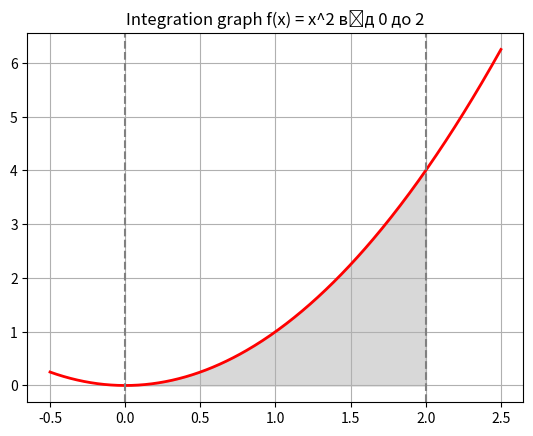

This chart was generated by the following Python code:
import numpy as np
import matplotlib.pyplot as plt
import scipy.integrate as spi

def f(x):
    return x ** 2

def monte_carlo_integration(f, a, b, num_samples=10000):
    x_random = np.random.uniform(a, b, num_samples)
    y_random = np.random.uniform(0, f(b), num_samples)
    under_curve = y_random <= f(x_random)
    area = (b - a) * f(b) * np.sum(under_curve) / num_samples
    return area

if __name__ == "__main__":
    a, b = 0, 2  
    monte_carlo_result = monte_carlo_integration(f, a, b)
    quad_result, error = spi.quad(f, a, b)
    
    print(f"Monte Carlo Integration Result: {monte_carlo_result}")
    print(f"Quad Integration Result: {quad_result}, Error: {error}")
    
    x = np.linspace(a - 0.5, b + 0.5, 400)
    y = f(x)
    fig, ax = plt.subplots()
    ax.plot(x, y, 'r', linewidth=2)
    ix = np.linspace(a, b)
    iy = f(ix)
    ax.fill_between(ix, iy, color='gray', alpha=0.3)
    ax.axvline(x=a, color='gray', linestyle='--')
    ax.axvline(x=b, color='gray', linestyle='--')
    ax.set_title(f'Integration graph f(x) = x^2 від {a} до {b}')
    plt.grid()
    plt.show()

